Run: headless pygame with SDL's dummy video driver; simulated clock (each Clock.tick advances the game by its frame time, no real sleeping); random seed 0; keys injected as events and as key.get_pressed() state; no mouse input.
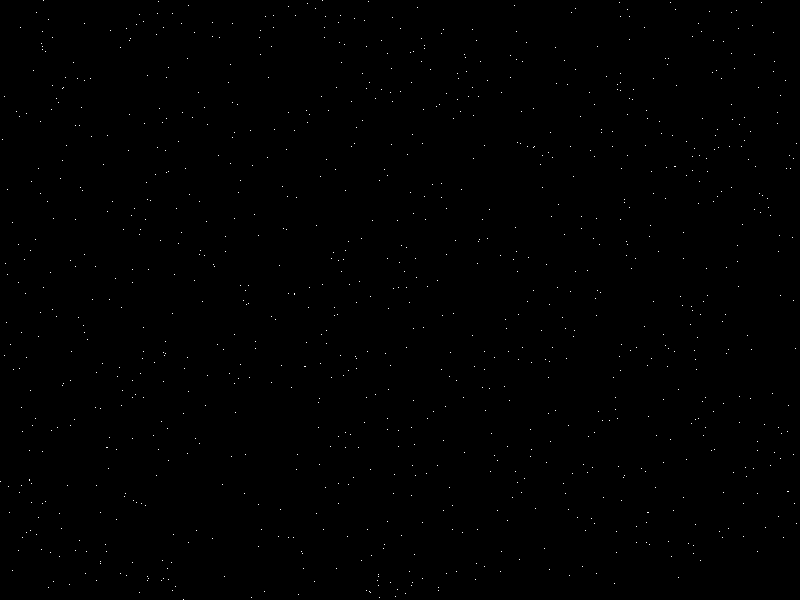
Frame 1 of 4 · flips 1–60 · no input
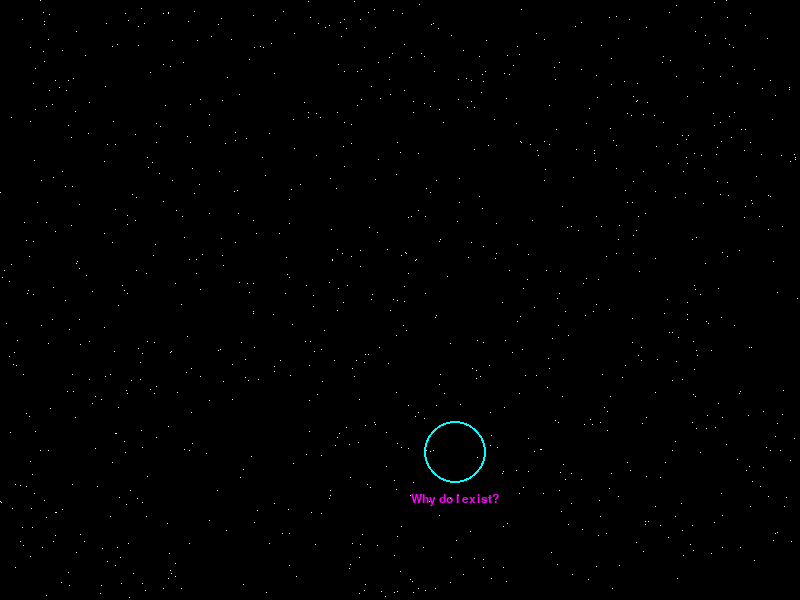
Frame 2 of 4 · flips 61–180 · tapped SPACE, RETURN · held RIGHT (→), D
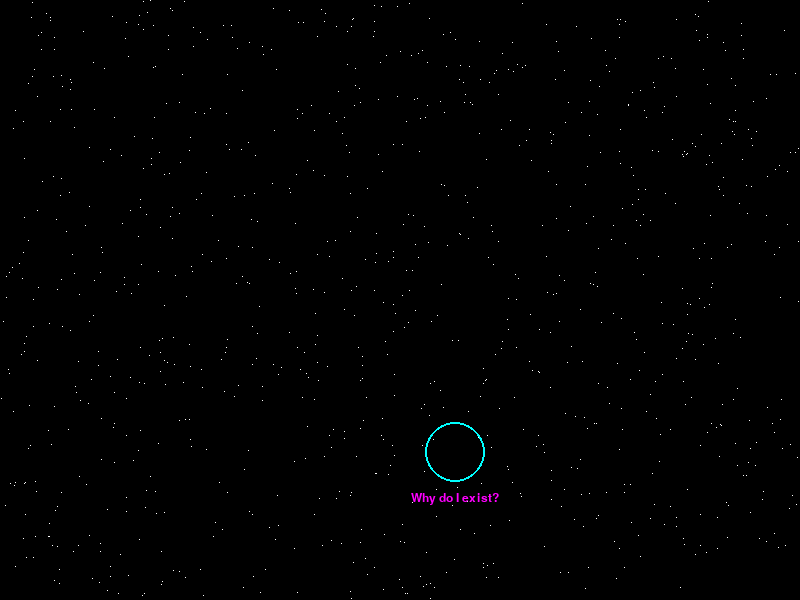
Frame 3 of 4 · flips 181–300 · held DOWN (↓), S
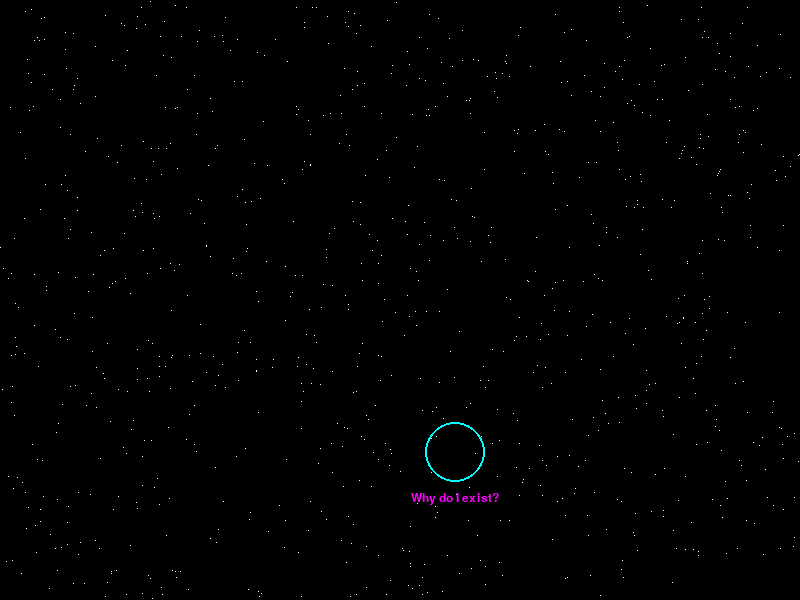
Frame 4 of 4 · flips 301–420 · held LEFT (←), A, UP (↑), W

The pygame program that drew these frames:

import pygame
import random
import sys
import time

# === CONFIG ===
WIDTH, HEIGHT = 800, 600
BRAIN_LIFESPAN = 20  # seconds
PARTICLE_COUNT = 1000

# === COLORS ===
BLACK = (0, 0, 0)
WHITE = (255, 255, 255)
BRAIN_COLOR = (0, 255, 255)
THOUGHT_COLOR = (255, 0, 255)

# === INIT ===
pygame.init()
screen = pygame.display.set_mode((WIDTH, HEIGHT))
pygame.display.set_caption("Boltzmann Brain Simulator")
clock = pygame.time.Clock()

font = pygame.font.SysFont('consolas', 18)

class EntropyField:
    def __init__(self):
        self.particles = [(random.randint(0, WIDTH), random.randint(0, HEIGHT)) for _ in range(PARTICLE_COUNT)]

    def update(self):
        # Chaotic motion
        self.particles = [(x + random.randint(-1, 1), y + random.randint(-1, 1)) for x, y in self.particles]

    def draw(self):
        for x, y in self.particles:
            if 0 <= x < WIDTH and 0 <= y < HEIGHT:
                screen.set_at((x, y), WHITE)

class BoltzmannBrain:
    def __init__(self):
        self.x = random.randint(100, WIDTH - 100)
        self.y = random.randint(100, HEIGHT - 100)
        self.birth_time = time.time()
        self.thoughts = []

    def is_alive(self):
        return (time.time() - self.birth_time) < BRAIN_LIFESPAN

    def think(self):
        thought = random.choice([
            "Am I real?", "Why do I exist?", "Is this a dream?",
            "Will I fade?", "I remember... nothing.", "Do I think, therefore I am?"
        ])
        self.thoughts.append(thought)
        return thought

    def draw(self):
        # Pulse effect
        radius = 30 + int(5 * abs(time.time() % 1 - 0.5))
        pygame.draw.circle(screen, BRAIN_COLOR, (self.x, self.y), radius, 2)
        if self.thoughts:
            label = font.render(self.thoughts[-1], True, THOUGHT_COLOR)
            screen.blit(label, (self.x - label.get_width() // 2, self.y + radius + 10))

# === MAIN LOOP ===
field = EntropyField()
brain = None
last_think_time = 0
THINK_INTERVAL = 1.0  # seconds

while True:
    screen.fill(BLACK)

    for event in pygame.event.get():
        if event.type == pygame.QUIT:
            pygame.quit()
            sys.exit()

    field.update()
    field.draw()

    # Occasionally form a Boltzmann brain
    if brain is None and random.random() < 0.0005:  # rare event
        brain = BoltzmannBrain()
        print("\nA Boltzmann Brain has emerged...")

    # Brain exists
    if brain:
        if brain.is_alive():
            current_time = time.time()
            if current_time - last_think_time > THINK_INTERVAL:
                thought = brain.think()
                print(f"{thought}")
                last_think_time = current_time
            brain.draw()
        else:
            print("The brain has dissolved into entropy.")
            brain = None

    pygame.display.flip()
    clock.tick(600)
